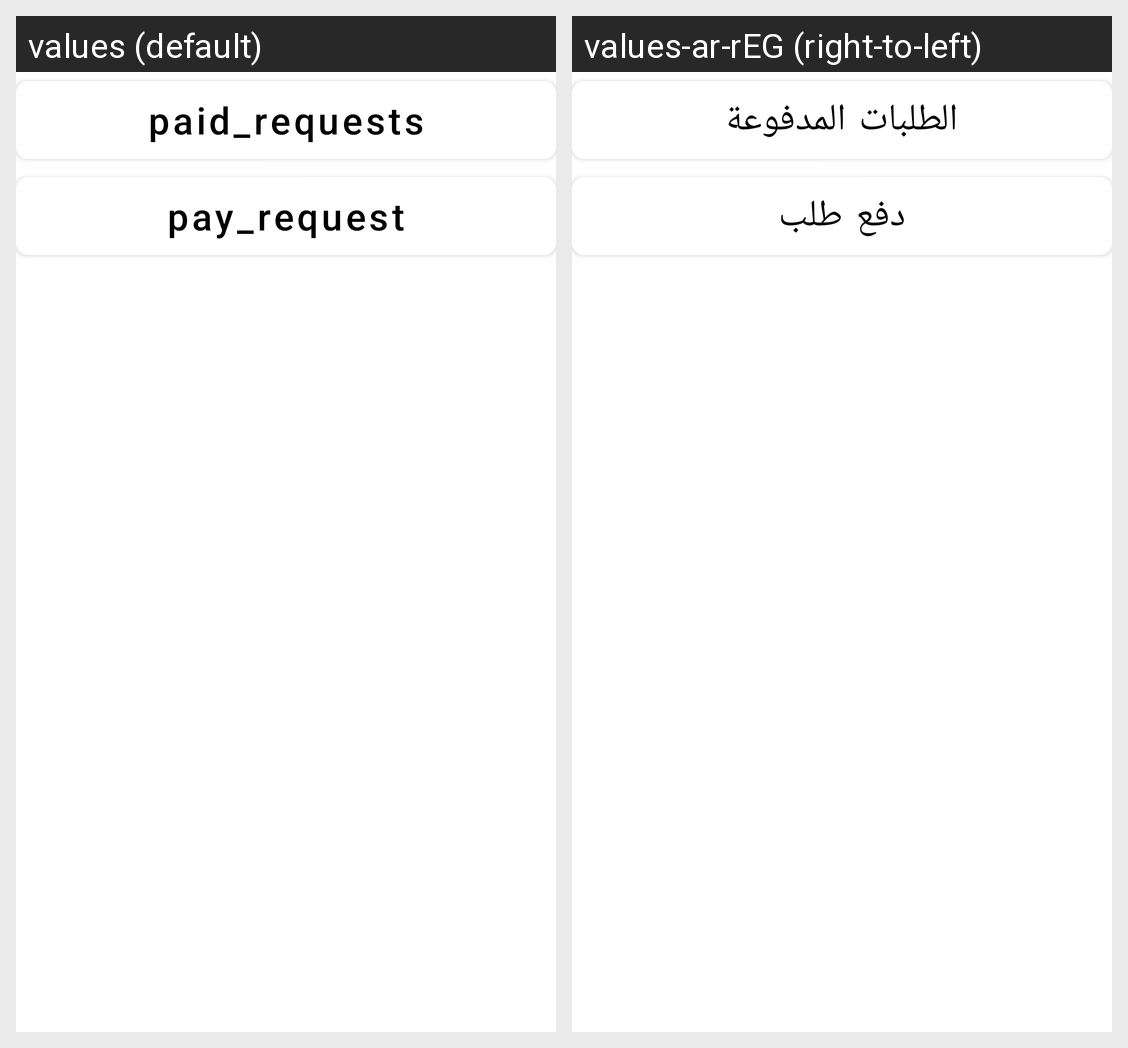

The same Android screen rendered under two of its app's locales, left to right. List the strings drawn on it with the default value and each locale's translation.
Android screen res/layout/fragment_payments.xml rendered under 2 locales, left to right: values (default), values-ar-rEG (right-to-left). Device: Nexus 5 (rendered at 1080×1920; each locale shown at half size, 540×960, under a caption strip naming it); theme Theme.MyCase.
Strings drawn on this screen, with the default value and each locale's value (text and hints the layout hard-codes, and strings that could not be matched under every locale, appear in the picture but are not listed):

paid_requests
  values: paid_requests
  values-ar-rEG: الطلبات المدفوعة

pay_request
  values: pay_request
  values-ar-rEG: دفع طلب
